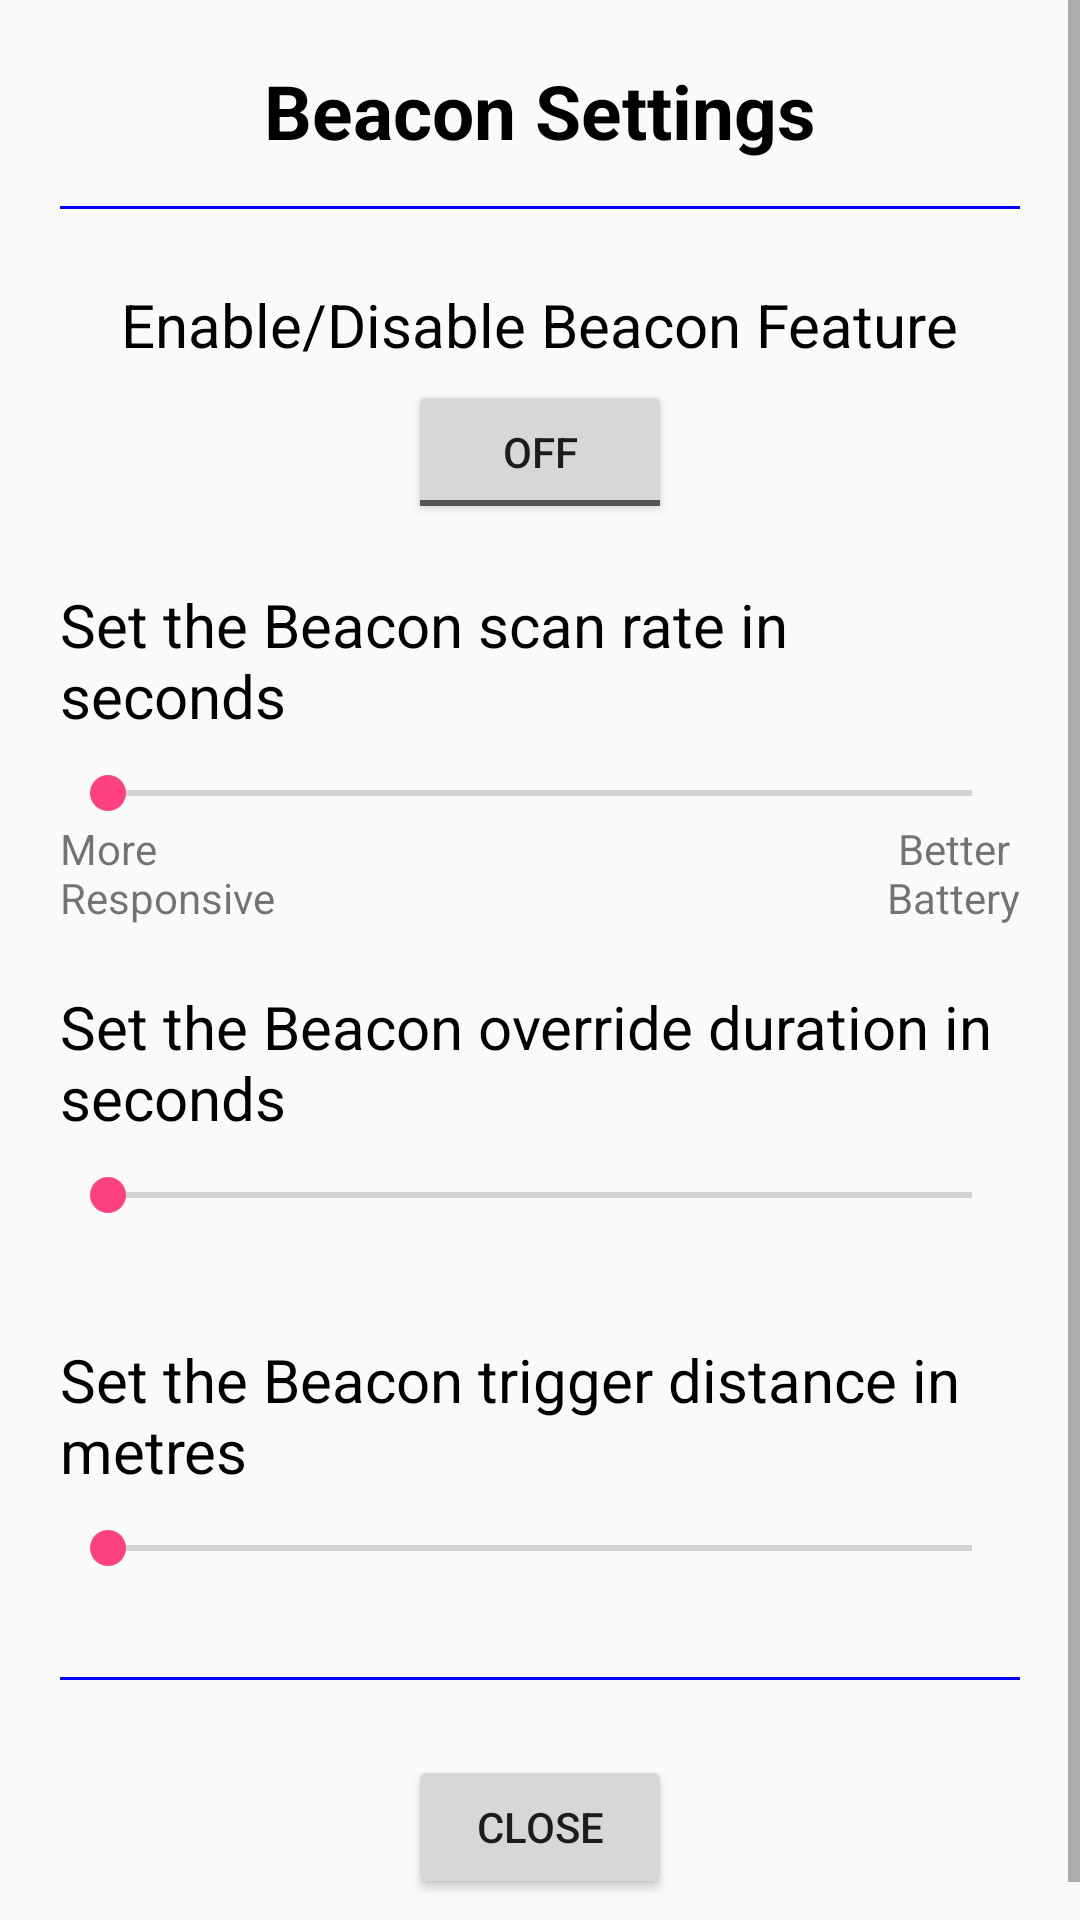

Reconstruct the res/layout file that produces this screen, plus the resources it refers to.
<!-- AndroidManifest.xml: application theme AppTheme -->
<!-- res/layout/beacon_settings_fragment.xml -->
<?xml version="1.0" encoding="utf-8"?>
<layout xmlns:android="http://schemas.android.com/apk/res/android">

    <data/>
    <ScrollView
        android:layout_width="match_parent"
        android:layout_height="match_parent"
        android:minWidth="1000dp"
        >

        <LinearLayout
            android:layout_width="match_parent"
            android:layout_height="match_parent"
            android:orientation="vertical"
            android:gravity="center_horizontal"
            android:padding="20dp">

            <TextView
                style="@style/text_heading"
                android:text="@string/beacon_settings_title"
                android:gravity="center_horizontal"
                />

            <View style="@style/horizontal_line" />

            <TextView
                style="@style/text_content_link"
                android:text="@string/settings_beacon_toggle"
                android:layout_width="wrap_content"
                android:layout_marginTop="10dp"
                android:layout_marginBottom="5dp"
                />

            <ToggleButton
                android:id="@+id/settings_beacon_toggle_button"
                android:layout_width="wrap_content"
                android:layout_height="wrap_content"
                />
            <TextView
                android:id="@+id/settings_beacon_disabled"
                style="@style/text_content"
                android:text="@string/settings_beacon_disabled"
                android:layout_width="wrap_content"
                android:layout_marginTop="10dp"
                android:layout_marginBottom="5dp"
                android:textColor="@color/text_warning"
                android:visibility="gone"
                />

            <TextView
                style="@style/text_content_link"
                android:text="@string/settings_beacon_scan_rate"
                android:layout_marginTop="20dp"
                />
            <SeekBar
                android:id="@+id/seek_beacon_scan_rate"
                android:layout_width="match_parent"
                android:layout_height="wrap_content"
                android:layout_marginTop="10dp"
                android:max="29"
                android:focusableInTouchMode="true"
                android:focusable="true"
                />
            <LinearLayout
                android:layout_width="match_parent"
                android:layout_height="wrap_content"
                android:orientation="horizontal">
                <TextView
                    android:layout_width="0dp"
                    android:layout_height="wrap_content"
                    android:layout_weight="0.33"
                    android:text="@string/settings_beacon_scan_rate_label1"
                    />
                <TextView
                    android:id="@+id/seek_beacon_scan_rate_value"
                    android:layout_width="0dp"
                    android:layout_height="wrap_content"
                    android:layout_weight="0.33"
                    android:gravity="center"/>
                <TextView
                    android:layout_width="0dp"
                    android:layout_height="wrap_content"
                    android:layout_weight="0.33"
                    android:text="@string/settings_beacon_scan_rate_label2"
                    android:gravity="end"
                    />
            </LinearLayout>


            <TextView
                style="@style/text_content_link"
                android:text="@string/settings_beacon_override_duration"
                android:layout_marginTop="20dp"
                />
            <SeekBar
                android:id="@+id/seek_beacon_override_duration"
                android:layout_width="match_parent"
                android:layout_height="wrap_content"
                android:layout_marginTop="10dp"
                android:max="99"
                android:focusableInTouchMode="true"
                android:focusable="true"
                />
            <TextView
                android:id="@+id/seek_beacon_override_duration_value"
                android:layout_width="match_parent"
                android:layout_height="wrap_content"
                android:gravity="center"/>


            <TextView
                style="@style/text_content_link"
                android:text="@string/settings_beacon_distance"
                android:layout_marginTop="20dp"
                />
            <SeekBar
                android:id="@+id/seek_beacon_trigger_distance"
                android:layout_width="match_parent"
                android:layout_height="wrap_content"
                android:layout_marginTop="10dp"
                android:max="9"
                android:focusableInTouchMode="true"
                android:focusable="true"
                />
            <TextView
                android:id="@+id/seek_beacon_trigger_distance_value"
                android:layout_width="match_parent"
                android:layout_height="wrap_content"
                android:gravity="center"/>

            <View style="@style/horizontal_line" />

            <Button
                style="@style/button"
                android:id="@+id/settings_done_button"
                android:text="@string/close_btn"
                android:layout_marginTop="10dp"/>

        </LinearLayout>
    </ScrollView>
</layout>
<!-- resources referenced by this layout -->
<resources>
  <color name="text_warning">#FF0000</color>
  <string name="beacon_settings_title">Beacon Settings</string>
  <string name="close_btn">Close</string>
  <string name="settings_beacon_disabled">This feature is not available for this version of Android</string>
  <string name="settings_beacon_distance">Set the Beacon trigger distance in metres</string>
  <string name="settings_beacon_override_duration">Set the Beacon override duration in seconds</string>
  <string name="settings_beacon_scan_rate">Set the Beacon scan rate in seconds</string>
  <string name="settings_beacon_scan_rate_label1">More \nResponsive</string>
  <string name="settings_beacon_scan_rate_label2">Better \nBattery</string>
  <string name="settings_beacon_toggle">Enable/Disable Beacon Feature</string>
  <style name="button">
          <item name="android:layout_width">wrap_content</item>
          <item name="android:layout_height">wrap_content</item>
      </style>&gt;
  <style name="horizontal_line">
          <item name="android:layout_width">fill_parent</item>
          <item name="android:layout_height">1dp</item>
          <item name="android:background">@color/horizontalLine</item>
          <item name="android:layout_marginTop">15dp</item>
          <item name="android:layout_marginBottom">15dp</item>
      </style>
  <style name="text_content" parent="text">
          <item name="android:textSize">20sp</item>
      </style>
  <style name="text_content_link" parent="text">
          <item name="android:textSize">20sp</item>
          <item name="android:autoLink">web</item>
      </style>
  <style name="text_heading" parent="text">
          <item name="android:textSize">25sp</item>
          <item name="android:textStyle">bold</item>
      </style>
  <style name="AppTheme" parent="Theme.AppCompat.Light.DarkActionBar">
          
          <item name="colorPrimary">@color/colorPrimary</item>
          <item name="colorPrimaryDark">@color/colorPrimaryDark</item>
          <item name="colorAccent">@color/colorAccent</item>
      </style>
  <color name="horizontalLine">#FF0000FF</color>
  <style name="text">
          <item name="android:layout_width">wrap_content</item>
          <item name="android:layout_height">wrap_content</item>
          <item name="android:textColor">@color/text_standard</item>
      </style>
  <color name="colorPrimary">#3F51B5</color>
  <color name="colorPrimaryDark">#303F9F</color>
  <color name="colorAccent">#FF4081</color>
  <color name="text_standard">#000000</color>
</resources>
